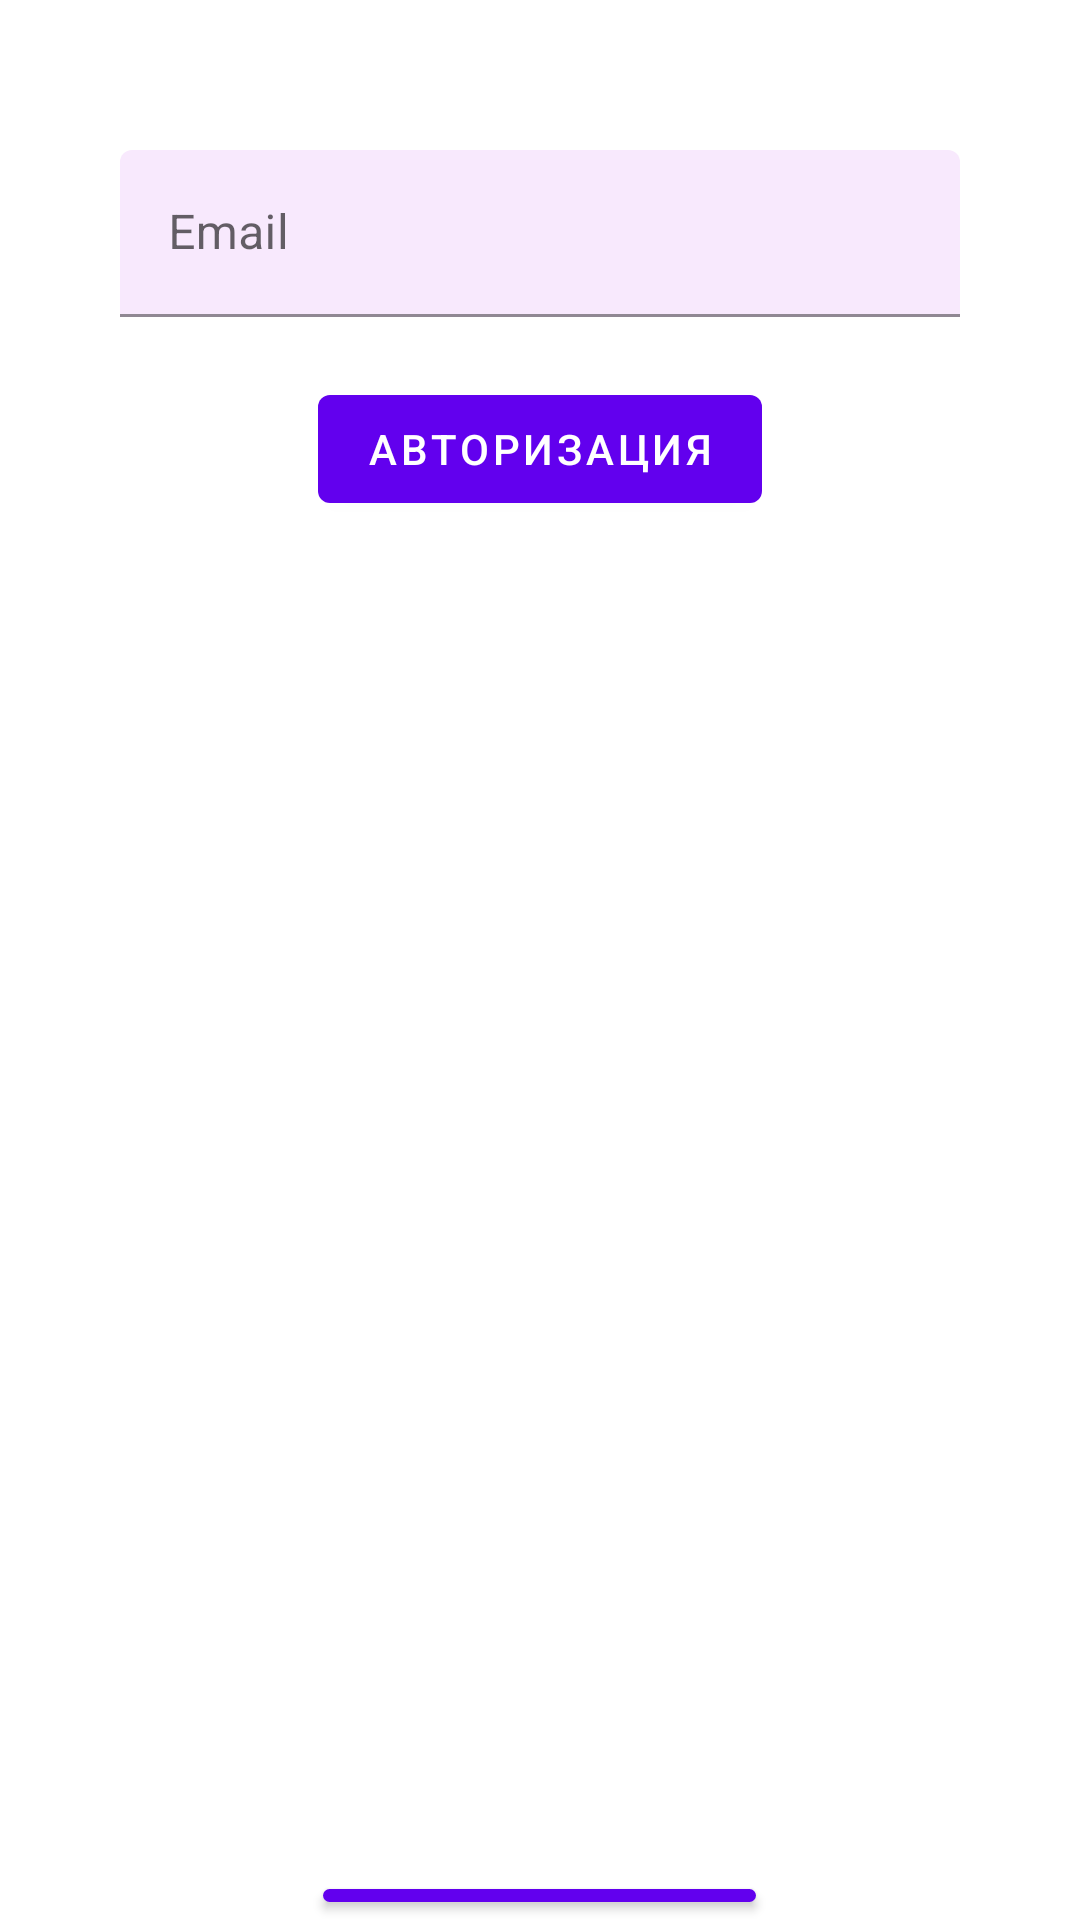

Android layout source for this screen:
<!-- AndroidManifest.xml: application theme Theme.TastyPizzaClient -->
<!-- res/layout/fragment_login.xml -->
<?xml version="1.0" encoding="utf-8"?>
<LinearLayout xmlns:android="http://schemas.android.com/apk/res/android"
    xmlns:app="http://schemas.android.com/apk/res-auto"
    xmlns:tools="http://schemas.android.com/tools"
    android:layout_width="match_parent"
    android:layout_height="match_parent"
    tools:context=".profile.fragment.LoginFragment"
    android:orientation="horizontal">

    <LinearLayout
        android:layout_width="match_parent"
        android:layout_height="wrap_content"
        android:gravity="center_horizontal"
        android:orientation="vertical">

        <com.google.android.material.textfield.TextInputLayout
            android:id="@+id/email_input_sign_in"
            android:layout_width="match_parent"
            android:layout_height="wrap_content"
            android:layout_marginStart="40dp"
            android:layout_marginTop="50dp"
            android:layout_marginEnd="40dp"
            android:hint="@string/prompt_email"
            app:boxBackgroundColor="#F8E9FD">

            <com.google.android.material.textfield.TextInputEditText
                android:layout_width="match_parent"
                android:layout_height="wrap_content" />

        </com.google.android.material.textfield.TextInputLayout>

        <RelativeLayout
            android:layout_width="match_parent"
            android:layout_height="wrap_content"
            android:gravity="center"
            android:layout_marginTop="20dp">

            <com.google.android.material.button.MaterialButton
                android:id="@+id/authorization_button_sign_in"
                android:layout_width="wrap_content"
                android:layout_height="wrap_content"
                android:text="@string/LoginButton" />
        </RelativeLayout>

        <RelativeLayout
            android:layout_width="match_parent"
            android:layout_height="wrap_content"
            android:gravity="center"
            android:layout_marginTop="450dp">

            <com.google.android.material.button.MaterialButton
                android:id="@+id/registration_button_sign_in"
                android:layout_width="wrap_content"
                android:layout_height="wrap_content"
                android:text="@string/RegisterButton" />
        </RelativeLayout>
    </LinearLayout>

</LinearLayout>
<!-- resources referenced by this layout -->
<resources>
  <string name="LoginButton">Авторизация</string>
  <string name="RegisterButton">Регистрация</string>
  <string name="prompt_email">Email</string>
  <style name="Theme.TastyPizzaClient" parent="Theme.MaterialComponents.DayNight.DarkActionBar">
          
          <item name="colorPrimary">@color/purple_500</item>
          <item name="colorPrimaryVariant">@color/purple_700</item>
          <item name="colorOnPrimary">@color/white</item>
          
          <item name="colorSecondary">@color/teal_200</item>
          <item name="colorSecondaryVariant">@color/teal_700</item>
          <item name="colorOnSecondary">@color/black</item>
          
          <item name="android:statusBarColor">?attr/colorPrimaryVariant</item>
          
      </style>
  <!-- not gathered from this repository: default colours our renderer supplied (Android Studio template values) -->
  <color name="purple_500">#FF6200EE</color>
  <color name="purple_700">#FF3700B3</color>
  <color name="teal_200">#FF03DAC5</color>
  <color name="teal_700">#FF018786</color>
  <color name="black">#FF000000</color>
  <color name="white">#FFFFFFFF</color>
</resources>
